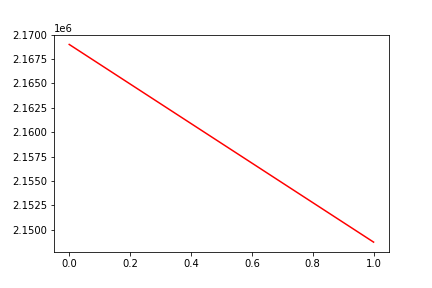

Values plotted in this chart, from the file beside it:
, date, assets
0, 0, 2169004
1, 20090624, 2148729
